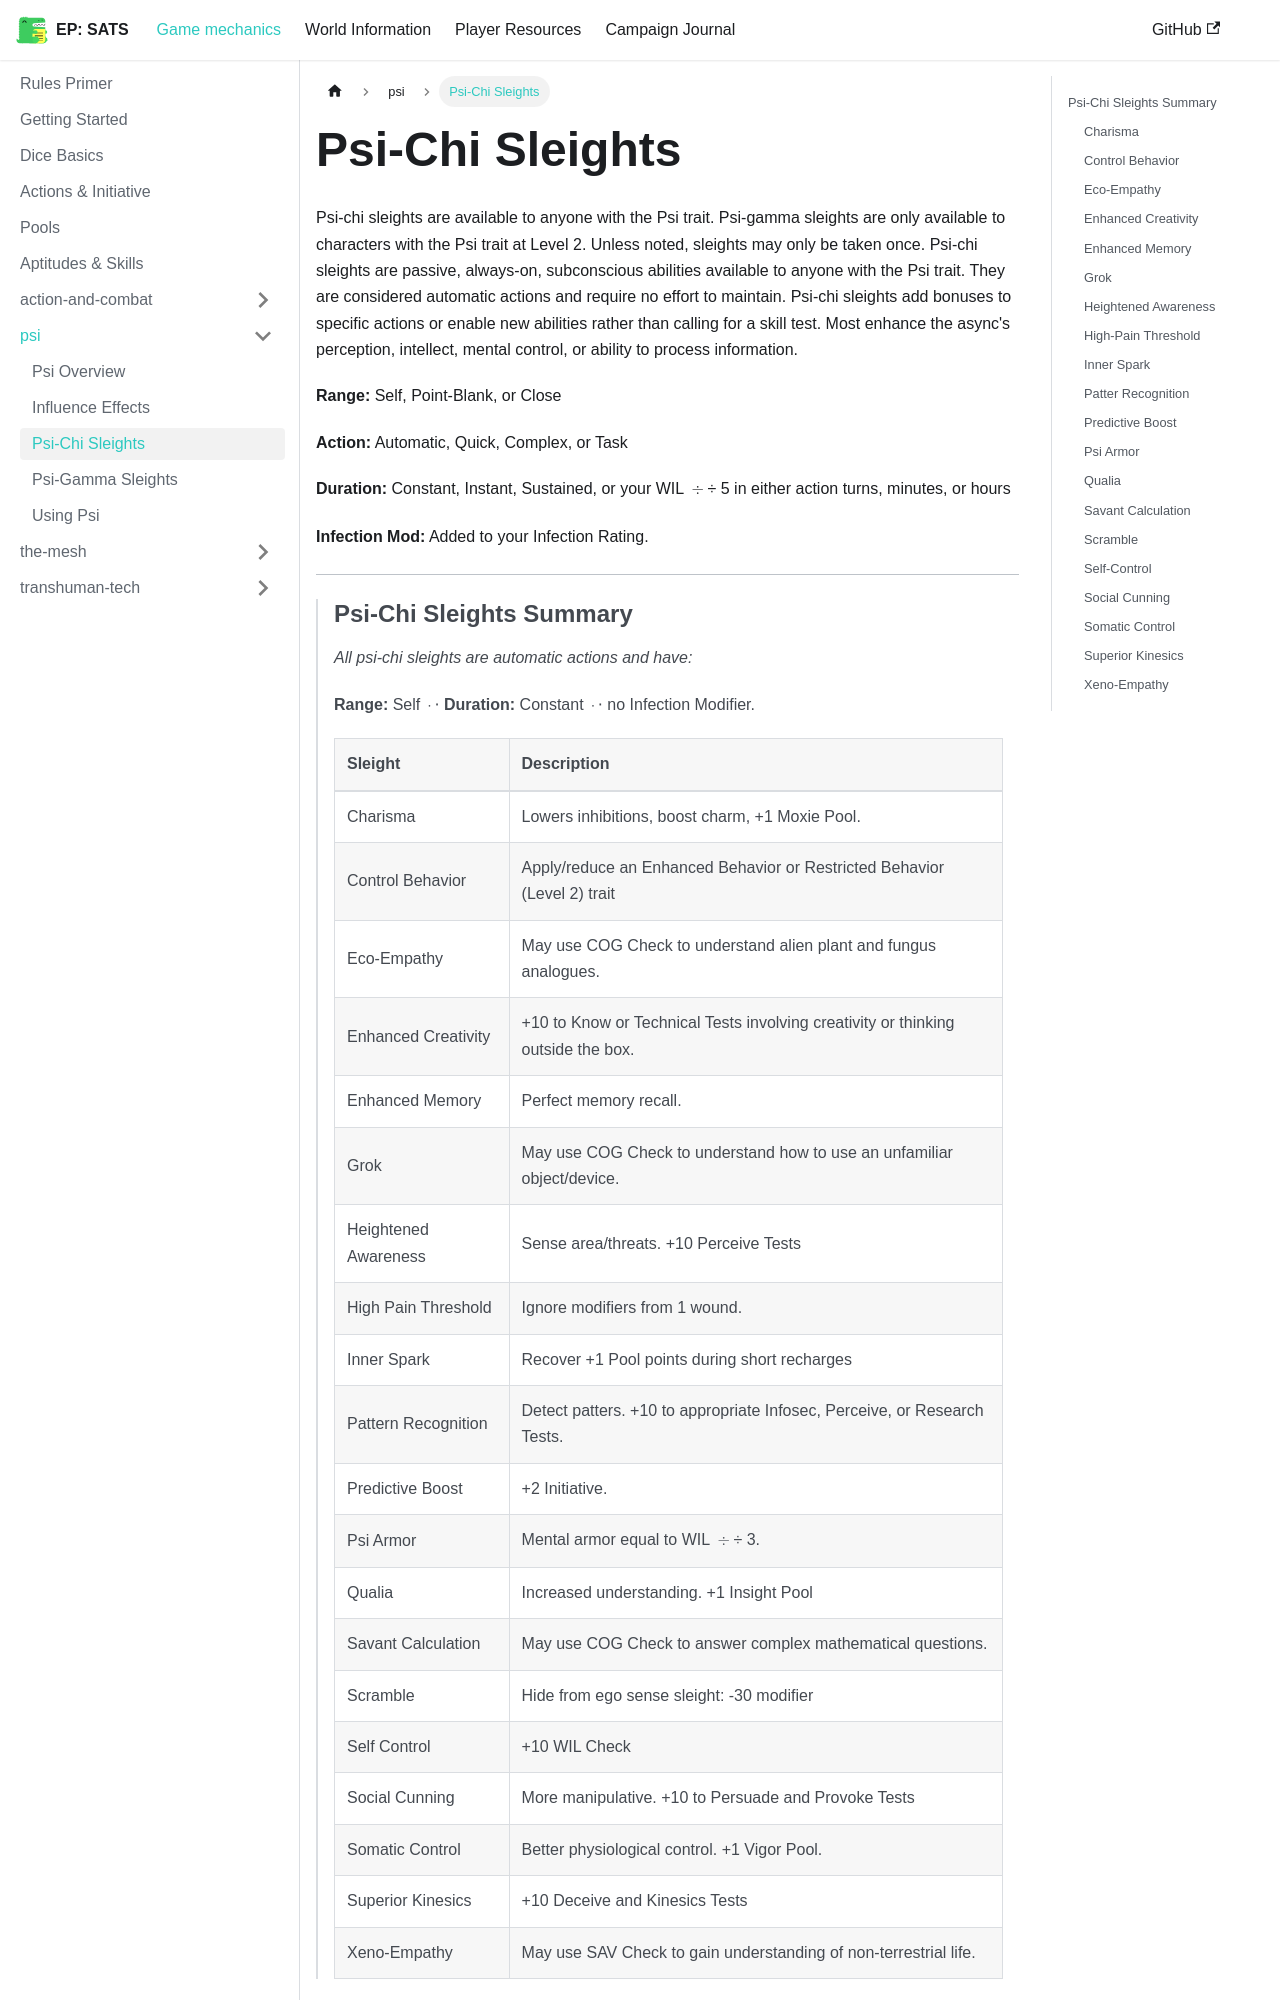

repository: kaelynj/sanctuary-amongst-the-stars · page: docs/game-mechanics/psi/psi-chi/index.html · generator: docusaurus

---
sidebar_label: Psi-Chi Sleights
---

# Psi-Chi Sleights
Psi-chi sleights are available to anyone with the Psi trait.  Psi-gamma sleights are only available to characters with the Psi trait at Level 2.  Unless noted, sleights may only be taken once. Psi-chi sleights are passive, always-on, subconscious abilities available to anyone with the Psi trait.  They are considered automatic actions and require no effort to maintain.  Psi-chi sleights add bonuses to specific actions or enable new abilities rather than calling for a skill test.  Most enhance the async's perception, intellect, mental control, or ability to process information.

**Range:** Self, Point-Blank, or Close

**Action:** Automatic, Quick, Complex, or Task

**Duration:** Constant, Instant, Sustained, or your WIL $\div$ 5 in either action turns, minutes, or hours

**Infection Mod:** Added to your Infection Rating.

---

> ## Psi-Chi Sleights Summary
> *All psi-chi sleights are automatic actions and have:*
>
> **Range:** Self $\cdot$ **Duration:** Constant $\cdot$ no Infection Modifier.
> 
> |**Sleight**| **Description** |
> |:-- |:--- |
> |Charisma| Lowers inhibitions, boost charm, +1 Moxie Pool. |
> |Control Behavior | Apply/reduce an Enhanced Behavior or Restricted Behavior (Level 2) trait |
> |Eco-Empathy | May use COG Check to understand alien plant and fungus analogues. |
> |Enhanced Creativity | +10 to Know or Technical Tests involving creativity or thinking outside the box. |
> |Enhanced Memory | Perfect memory recall. |
> |Grok | May use COG Check to understand how to use an unfamiliar object/device. |
> |Heightened Awareness | Sense area/threats.  +10 Perceive Tests |
> |High Pain Threshold | Ignore modifiers from 1 wound. |
> |Inner Spark | Recover +1 Pool points during short recharges |
> |Pattern Recognition | Detect patters.  +10 to appropriate Infosec, Perceive, or Research Tests. |
> |Predictive Boost | +2 Initiative. |
> |Psi Armor | Mental armor equal to WIL $\div$ 3.|
> |Qualia | Increased understanding.  +1 Insight Pool |
> |Savant Calculation | May use COG Check to answer complex mathematical questions. |
> |Scramble | Hide from ego sense sleight: -30 modifier |
> |Self Control | +10 WIL Check |
> |Social Cunning | More manipulative.  +10 to Persuade and Provoke Tests |
> |Somatic Control | Better physiological control.  +1 Vigor Pool. |
> |Superior Kinesics | +10 Deceive and Kinesics Tests |
> |Xeno-Empathy | May use SAV Check to gain understanding of non-terrestrial life.

### Charisma
You inhibitions are lowered, social intuition expanded, and emotional intelligence augmented.  This enhances your ability to navigate social situations and process emotional information.  

*Increase [Moxie](../Pools.md#moxie) pool by 1.*
